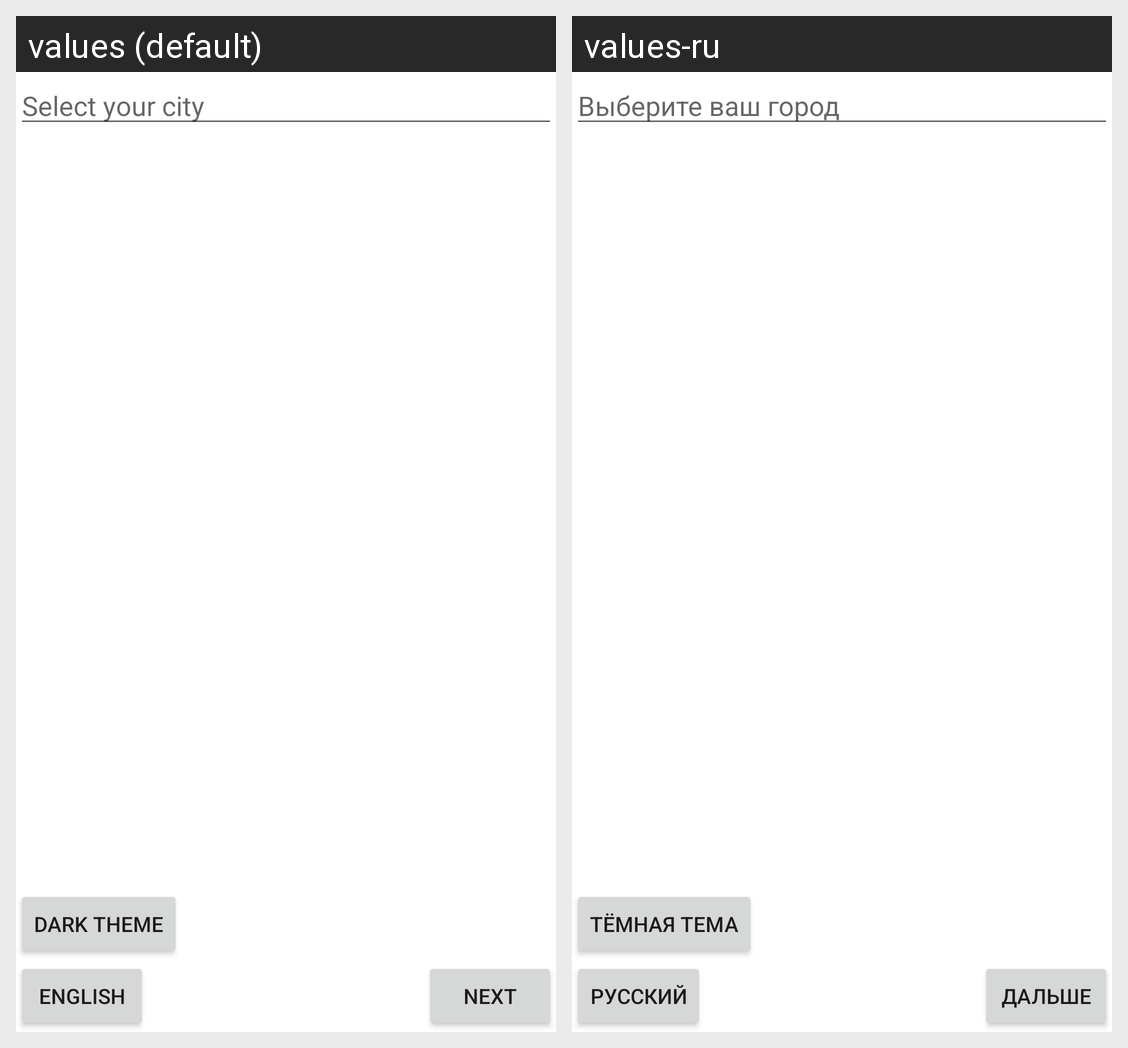

The same Android screen rendered under two of its app's locales, left to right. List the strings drawn on it with the default value and each locale's translation.
Android screen res/layout/activity_cityselect.xml rendered under 2 locales, left to right: values (default), values-ru. Device: Nexus 5 (rendered at 1080×1920; each locale shown at half size, 540×960, under a caption strip naming it); theme Theme.WeatherProject.
Strings drawn on this screen, with the default value and each locale's value (text and hints the layout hard-codes, and strings that could not be matched under every locale, appear in the picture but are not listed):

cityselecthint
  values: Select your city
  values-ru: Выберите ваш город

next
  values: Next
  values-ru: Дальше

language
  values: English
  values-ru: Русский

darktheme
  values: Dark theme
  values-ru: Тёмная тема
